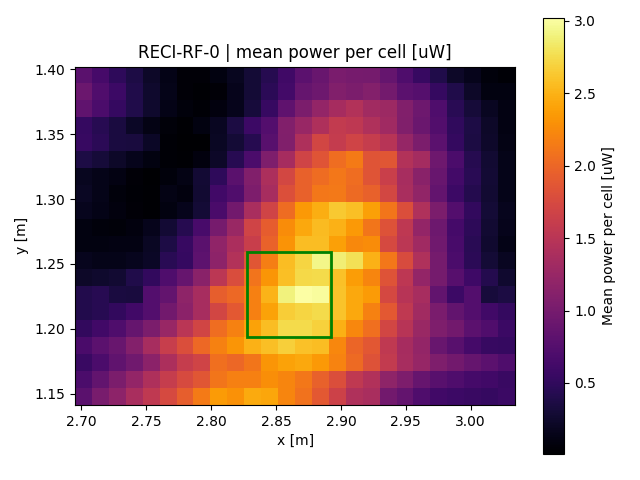

Source data for this figure (header and first rows):
x, y, z
2.702, 1.148, 0.7874
2.702, 1.161, 0.6902
2.702, 1.174, 0.562
2.702, 1.187, 0.6786
2.702, 1.2, 0.5136
2.702, 1.213, 0.4088
2.702, 1.226, 0.4088
2.702, 1.239, 0.2263
2.702, 1.252, 0.1674
2.702, 1.265, 0.09836
2.702, 1.278, 0.0944
2.702, 1.291, 0.1708
2.702, 1.304, 0.2073
2.702, 1.317, 0.1802
2.702, 1.33, 0.3693
2.702, 1.343, 0.5412
2.702, 1.356, 0.5367
2.702, 1.369, 0.8337
2.702, 1.383, 0.9222
2.702, 1.396, 0.7948
2.715, 1.148, 1.019
2.715, 1.161, 0.8567
2.715, 1.174, 0.6868
2.715, 1.187, 0.8027
2.715, 1.2, 0.6198
2.715, 1.213, 0.4437
2.715, 1.226, 0.4437
2.715, 1.239, 0.2471
2.715, 1.252, 0.1493
2.715, 1.265, 0.09652
2.715, 1.278, 0.06969
2.715, 1.291, 0.1316
2.715, 1.304, 0.1487
2.715, 1.317, 0.1484
2.715, 1.33, 0.3126
2.715, 1.343, 0.4641
2.715, 1.356, 0.4393
2.715, 1.369, 0.6865
2.715, 1.383, 0.7231
2.715, 1.396, 0.6511
2.728, 1.148, 1.167
2.728, 1.161, 1.036
2.728, 1.174, 0.8366
2.728, 1.187, 0.8958
2.728, 1.2, 0.7142
2.728, 1.213, 0.5053
2.728, 1.226, 0.3422
2.728, 1.239, 0.2782
2.728, 1.252, 0.1409
2.728, 1.265, 0.1061
2.728, 1.278, 0.05989
2.728, 1.291, 0.08973
2.728, 1.304, 0.07818
2.728, 1.317, 0.1063
2.728, 1.33, 0.2224
2.728, 1.343, 0.346
2.728, 1.356, 0.3428
2.728, 1.369, 0.5356
2.728, 1.383, 0.5818
2.728, 1.396, 0.4824
... 460 more rows
